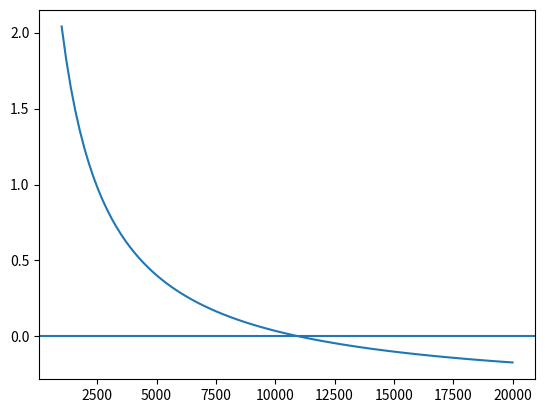

Here is the Python script that generated this plot:
# -*- coding: utf-8 -*-
"""
Created on Sat May 24 06:38:15 2014

@author: ericguichet
"""

import random
import numpy as np
import matplotlib.pyplot as plt

# donnees
R1,R4,R=10**3,2*10**3,10**3
R2=(random.randrange(11)+5)*500
E=10

t=np.linspace(10**3,2*10**4,100) # valeurs de R3
i=[]
for R3 in t:
    A=np.array([[1,-1,0,0,-1],[0,0,1,-1,-1],[R1,R2,0,0,0],[0,0,R3,R4,0],[R1,0,0,-R4,R]])
    B=np.array([[0],[0],[E],[E],[0]])
    X=np.linalg.solve(A,B)
    i=i+[X[4,0]*1000] # *1000 pour recuperer une intensite en mA
plt.plot(t,i)
plt.axhline()
plt.show()
